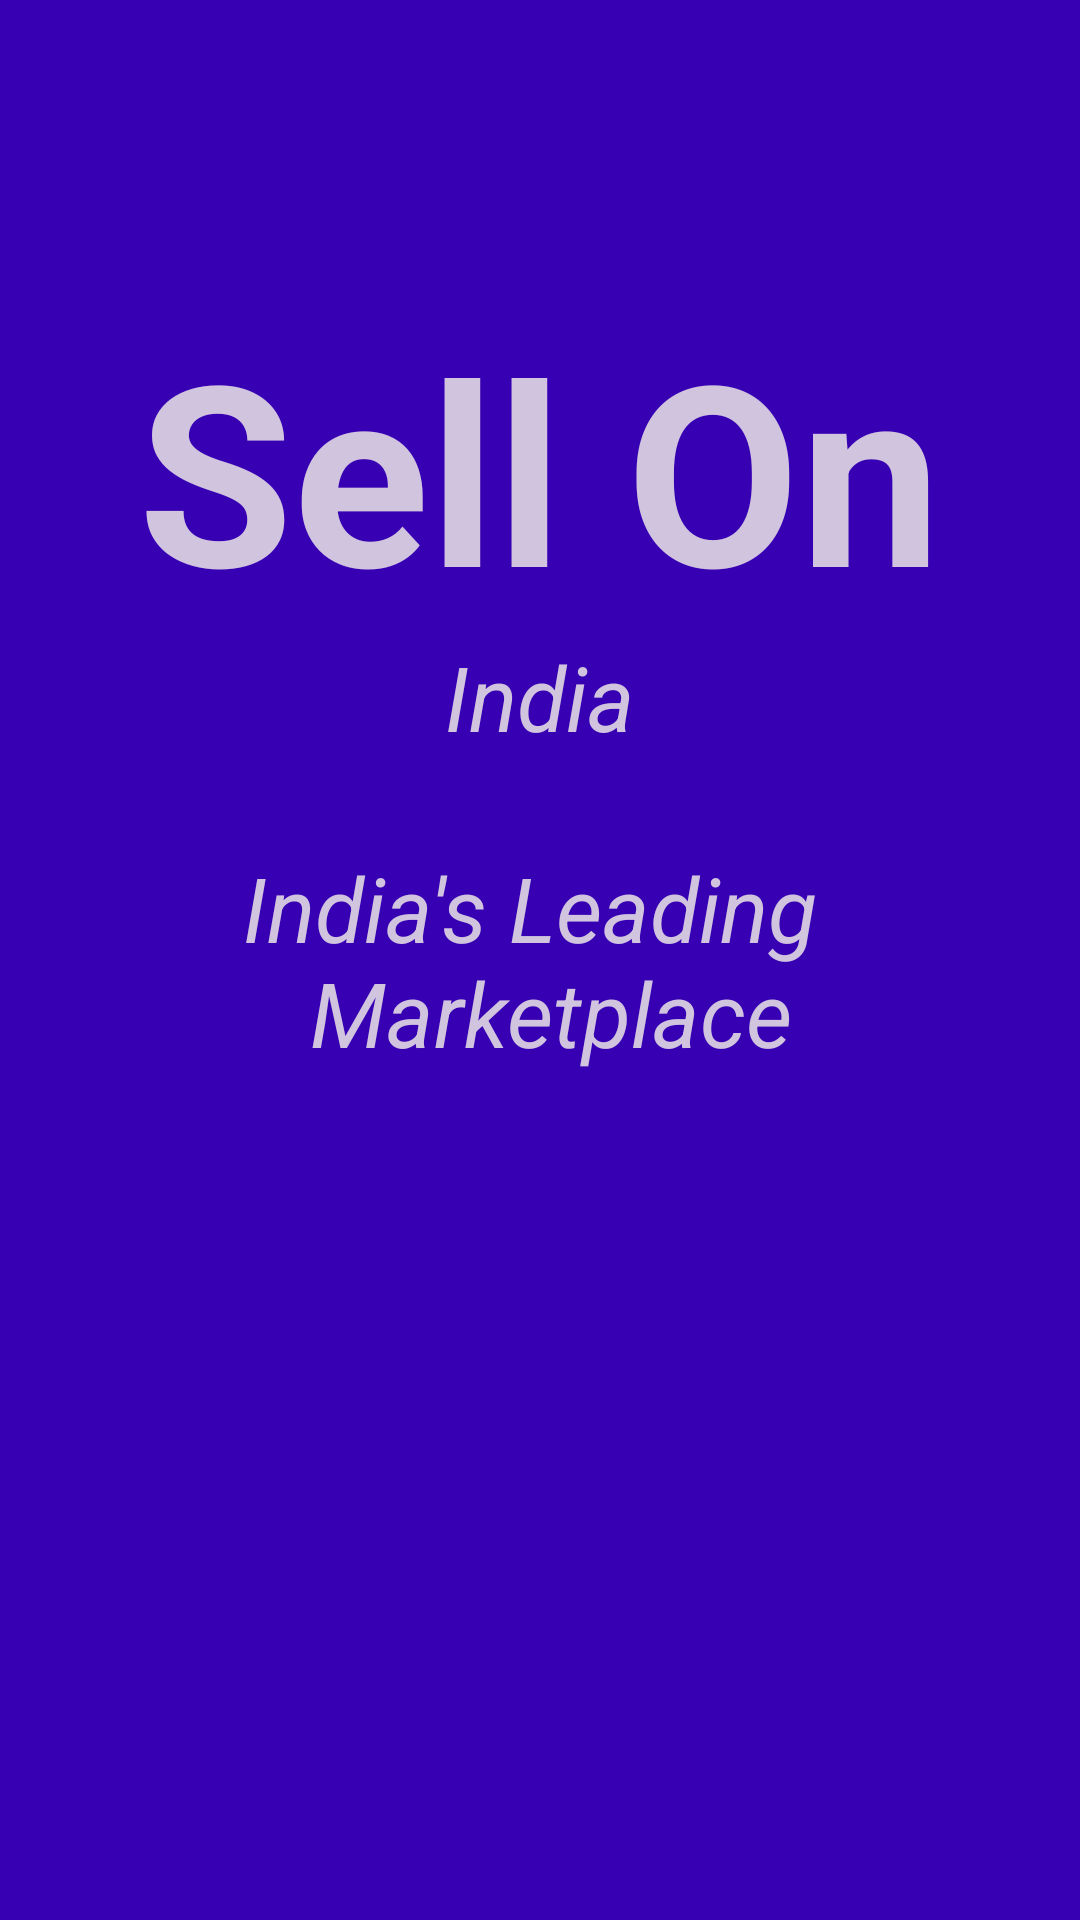

Reconstruct the res/layout file that produces this screen, plus the resources it refers to.
<!-- AndroidManifest.xml: activity theme Theme.Design.NoActionBar -->
<!-- res/layout/activity_splash.xml -->
<?xml version="1.0" encoding="utf-8"?>
<androidx.appcompat.widget.LinearLayoutCompat xmlns:android="http://schemas.android.com/apk/res/android"
    android:orientation="vertical"
    android:layout_width="match_parent"
    android:layout_height="match_parent"
    android:background="@color/purple_dark">

    <androidx.appcompat.widget.AppCompatTextView
        android:layout_width="wrap_content"
        android:layout_height="wrap_content"
        android:text="@string/app_name"
        android:textColor="@color/grey"
        android:textSize="@dimen/dp_84"
        android:textStyle="bold"
        android:layout_gravity="center"
        android:layout_marginTop="@dimen/dp_100"/>

    <androidx.appcompat.widget.AppCompatTextView
        android:layout_width="wrap_content"
        android:layout_height="wrap_content"
        android:text="@string/India"
        android:textColor="@color/grey"
        android:textSize="@dimen/dp_30"
        android:textStyle="italic"
        android:layout_gravity="center"/>
    <androidx.appcompat.widget.AppCompatTextView
        android:layout_width="wrap_content"
        android:layout_height="wrap_content"
        android:text="@string/Leading_Market"
        android:textColor="@color/grey"
        android:textSize="@dimen/dp_30"
        android:textStyle="italic"
        android:textAlignment="center"
        android:layout_gravity="center"
        android:layout_marginTop="@dimen/dp_30"/>


</androidx.appcompat.widget.LinearLayoutCompat>
<!-- resources referenced by this layout -->
<resources>
  <color name="grey">#D0C4DF</color>
  <color name="purple_dark">#FF3700B3</color>
  <dimen name="dp_100">100dp</dimen>
  <dimen name="dp_30">30dp</dimen>
  <dimen name="dp_84">84dp</dimen>
  <string name="India">India</string>
  <string name="Leading_Market">India\'s Leading \n Marketplace</string>
  <string name="app_name">Sell On</string>
</resources>
